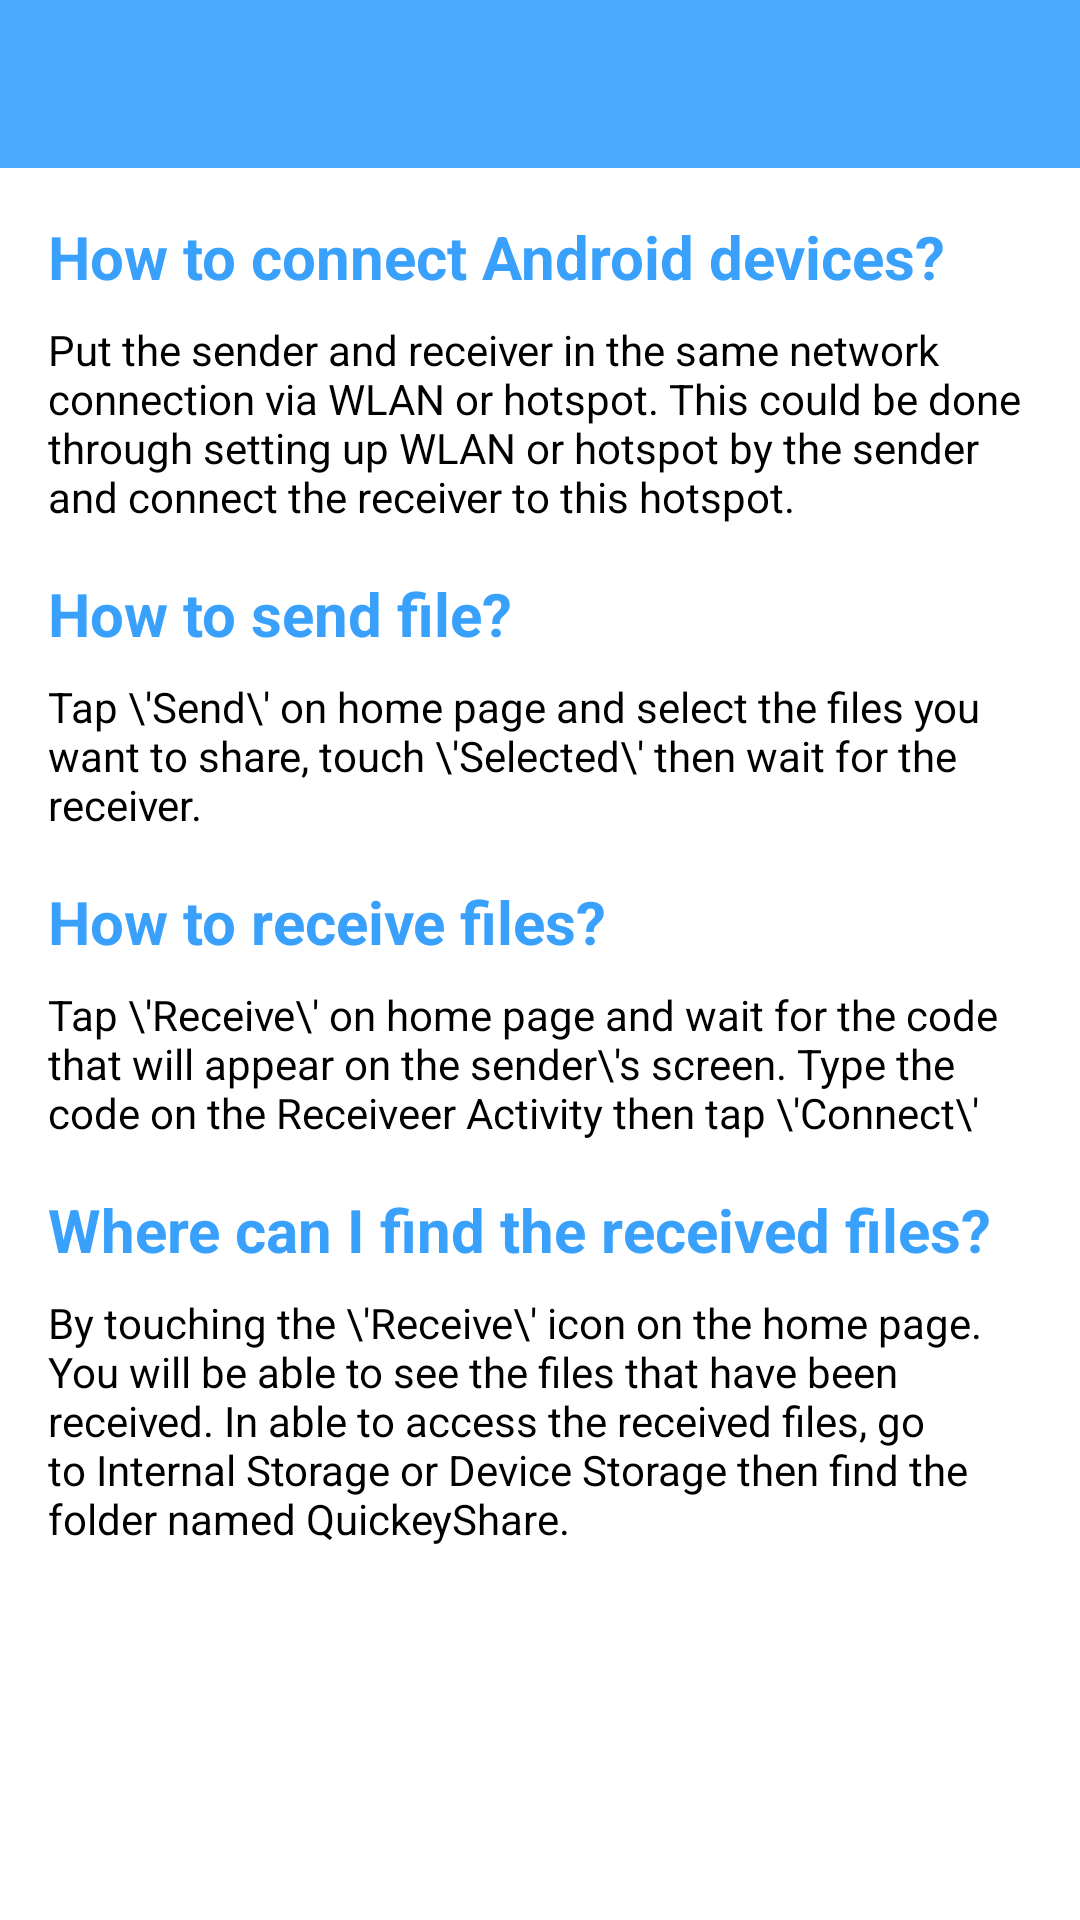

Here is an Android app screen rendered from its layout file. Give the layout XML and the strings, colors and styles it references.
<!-- AndroidManifest.xml: application theme AppTheme -->
<!-- res/layout/activity_help.xml -->
<?xml version="1.0" encoding="utf-8"?>
<LinearLayout xmlns:android="http://schemas.android.com/apk/res/android"
    xmlns:app="http://schemas.android.com/apk/res-auto"
    xmlns:tools="http://schemas.android.com/tools"
    android:layout_width="match_parent"
    android:layout_height="match_parent"
    android:orientation="vertical"
    tools:context="com.bulsu.quickeyshare.activity.HelpActivity">

    <include
        android:id="@+id/toolbar"
        layout="@layout/toolbar" />

    <ScrollView
        android:layout_width="match_parent"
        android:layout_height="match_parent">

        <LinearLayout
            android:layout_width="match_parent"
            android:layout_height="wrap_content"
            android:orientation="vertical"
            android:padding="16dp">

            <TextView
                android:layout_width="wrap_content"
                android:layout_height="wrap_content"
                android:layout_marginBottom="8dp"
                android:text="How to connect Android devices?"
                android:textColor="#39a1fc"
                android:textSize="20sp"
                android:textStyle="bold" />

            <TextView
                android:layout_width="wrap_content"
                android:layout_height="wrap_content"
                android:layout_marginBottom="16dp"
                android:text="Put the sender and receiver in the same network connection via WLAN or hotspot. This could be done through setting up WLAN or hotspot by the sender and connect the receiver to this hotspot."
                android:textColor="#000" />

            <TextView
                android:layout_width="wrap_content"
                android:layout_height="wrap_content"
                android:layout_marginBottom="8dp"
                android:text="How to send file?"
                android:textColor="#39a1fc"
                android:textSize="20sp"
                android:textStyle="bold" />

            <TextView
                android:layout_width="wrap_content"
                android:layout_height="wrap_content"
                android:layout_marginBottom="16dp"
                android:text="Tap \'Send\' on home page and select the files you want to share, touch \'Selected\' then wait for the receiver."
                android:textColor="#000" />


            <TextView
                android:layout_width="wrap_content"
                android:layout_height="wrap_content"
                android:layout_marginBottom="8dp"
                android:text="How to receive files?"
                android:textColor="#39a1fc"
                android:textSize="20sp"
                android:textStyle="bold" />

            <TextView
                android:layout_width="wrap_content"
                android:layout_height="wrap_content"
                android:layout_marginBottom="16dp"
                android:text="Tap \'Receive\' on home page and wait for the code that will appear on the sender\'s screen. Type the code on the Receiveer Activity then tap \'Connect\'"
                android:textColor="#000" />

            <TextView
                android:layout_width="wrap_content"
                android:layout_height="wrap_content"
                android:layout_marginBottom="8dp"
                android:text="Where can I find the received files?"
                android:textColor="#39a1fc"
                android:textSize="20sp"
                android:textStyle="bold" />

            <TextView
                android:layout_width="wrap_content"
                android:layout_height="wrap_content"
                android:layout_marginBottom="16dp"
                android:text="By touching the \'Receive\' icon on the home page. You will be able to see the files that have been received. In able to access the received files, go to Internal Storage or Device Storage then find the folder named QuickeyShare."
                android:textColor="#000" />


        </LinearLayout>

    </ScrollView>


</LinearLayout>
<!-- res/layout/toolbar.xml (included above) -->
<?xml version="1.0" encoding="utf-8"?>
<android.support.v7.widget.Toolbar xmlns:android="http://schemas.android.com/apk/res/android"
    xmlns:app="http://schemas.android.com/apk/res-auto"
    android:id="@+id/toolbar"
    android:layout_width="match_parent"
    android:layout_height="wrap_content"
    android:background="@color/colorPrimary"
    android:contentInsetStartWithNavigation="0dp"
    android:minHeight="?attr/actionBarSize"
    app:contentInsetLeft="0dp"
    app:contentInsetStart="0dp"
    app:popupTheme="@style/Theme.AppCompat.NoActionBar"
    app:theme="@style/Theme.AppCompat.NoActionBar">

</android.support.v7.widget.Toolbar>
<!-- resources referenced by this layout -->
<resources>
  <color name="colorPrimary">#4aa9fd</color>
  <style name="AppTheme" parent="Theme.AppCompat.Light.NoActionBar">
          
          <item name="colorPrimary">@color/colorPrimary</item>
          <item name="colorPrimaryDark">@color/colorPrimaryDark</item>
          <item name="colorAccent">@color/colorAccent</item>
          <item name="android:windowBackground">@color/windowBackground</item>
          <item name="android:textColorPrimary">@color/textColorBlack</item>
          <item name="android:textColorSecondary">@color/textColorSecondary</item>
      </style>
  <color name="colorPrimaryDark">#2397fc</color>
  <color name="colorAccent">#030d4b</color>
  <color name="windowBackground">#fff</color>
  <color name="textColorBlack">#000</color>
  <color name="textColorSecondary">#757575</color>
</resources>
